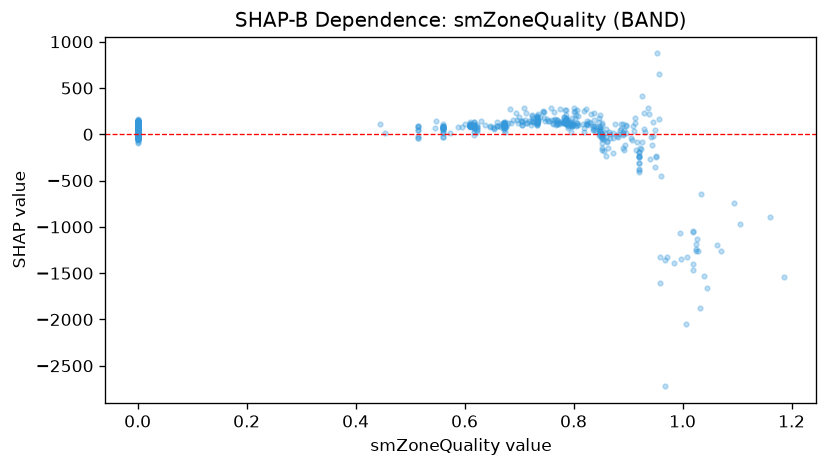

Source data for this figure (header and first rows):
feature_value, shap_value
0.0, 113.7
0.0, 117.7
0.0, 136.4
0.0, 101.8
0.0, 81.82
0.0, 67.23
0.0, 96.49
0.0, 101.8
0.0, 80.19
0.0, 91.2
0.0, 91.15
0.0, 1.085
0.0, 85.36
0.0, 71.72
0.0, 98.71
0.0, 107.5
0.0, 108.9
0.0, 89.67
0.0, 110.9
0.0, 90.98
0.0, 104.6
0.0, 104
0.0, 97.6
0.0, 83.17
0.0, 108.3
0.0, 137.1
0.0, 79.46
0.0, 132.1
0.0, 115.4
0.0, 123.6
0.0, 93.07
0.0, 116.4
0.0, 95.45
0.0, 123.1
0.0, 93.93
0.0, 92.56
0.0, 133.3
0.0, 118.5
0.0, 82.14
0.0, 98.09
0.0, 105
0.0, 103.2
0.0, 65.85
0.0, 77.39
0.0, 50.02
0.0, 81.09
0.0, 91.3
0.0, -33.12
0.0, 0.6209
0.0, 151.8
0.0, 127.9
0.0, 91.45
0.0, 113.9
0.0, 65.8
0.0, 91.19
0.0, -25.15
0.0, 25.12
0.0, 109.9
0.0, 91.37
0.0, 117.6
... 627 more rows
